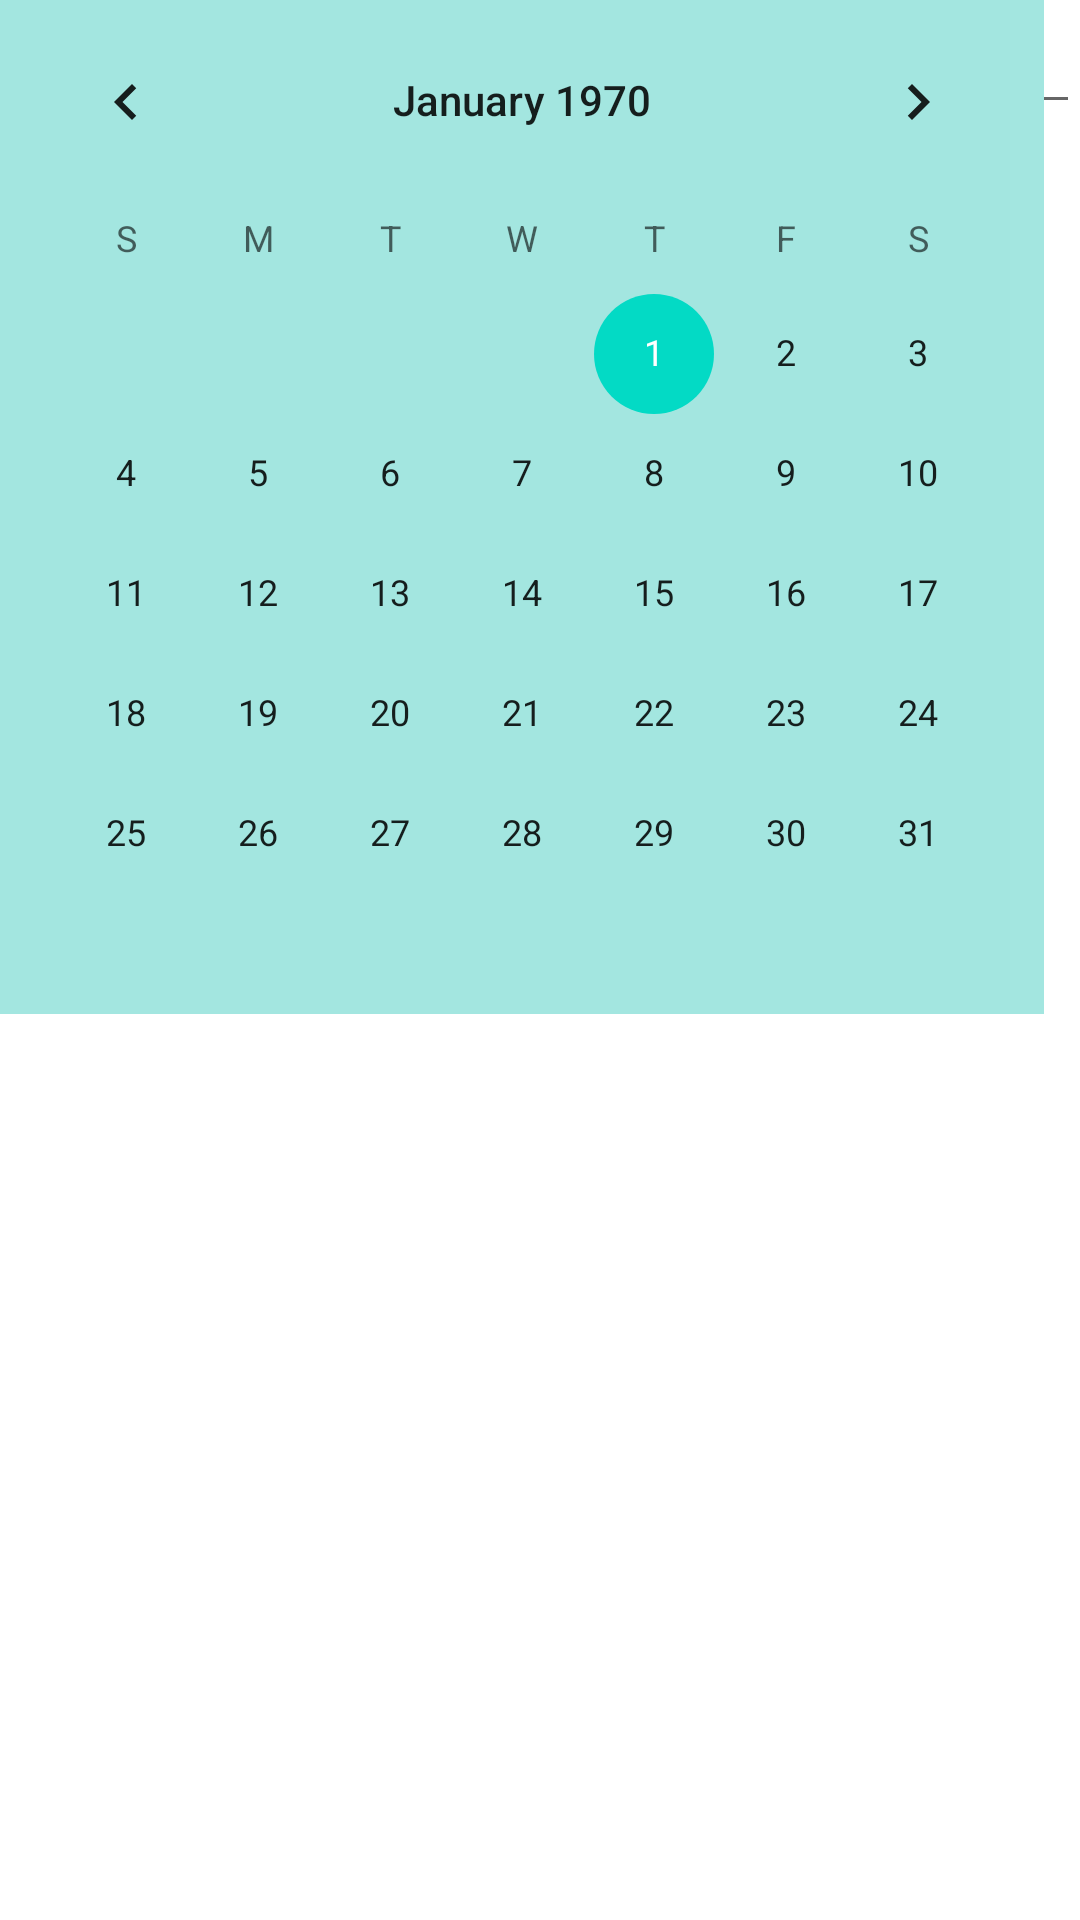

This screen was rendered from an Android layout file. Write that file and the resources it references.
<!-- AndroidManifest.xml: application theme Theme.HomeWork_lesson1 -->
<!-- res/layout/part_2.xml -->
<?xml version="1.0" encoding="utf-8"?>
<androidx.constraintlayout.widget.ConstraintLayout xmlns:android="http://schemas.android.com/apk/res/android"
    xmlns:tools="http://schemas.android.com/tools"
    android:layout_width="match_parent"
    android:layout_height="match_parent"
    android:textAlignment="center">

    <EditText
        android:id="@+id/editTextTextPassword"
        android:layout_width="wrap_content"
        android:layout_height="wrap_content"
        android:ems="10"
        android:inputType="textPassword"
        android:text="Напишите ваш пароль"
        tools:layout_editor_absoluteX="23dp"
        tools:layout_editor_absoluteY="245dp" />

    <EditText
        android:id="@+id/editTextTextPersonName"
        android:layout_width="wrap_content"
        android:layout_height="wrap_content"
        android:background="#938D59"
        android:backgroundTint="#FFFFFF"
        android:ems="10"
        android:inputType="textPersonName"
        android:text="Введите свое имя"
        android:textColor="#B62F2F"
        android:textSize="24sp"
        android:textStyle="bold"
        tools:layout_editor_absoluteX="23dp"
        tools:layout_editor_absoluteY="89dp" />

    <TextView
        android:id="@+id/textView"
        android:layout_width="match_parent"
        android:layout_height="wrap_content"
        android:text="Вторая часть задания "
        android:textColor="#2141F4"
        android:textSize="18sp"
        android:textStyle="bold"
        tools:layout_editor_absoluteX="28dp"
        tools:layout_editor_absoluteY="30dp" />

    <EditText
        android:id="@+id/editTextPhone"
        android:layout_width="match_parent"
        android:layout_height="wrap_content"
        android:ems="10"
        android:fontFamily="sans-serif-medium"
        android:inputType="phone"
        android:text="Введите ваш номер телефона"
        tools:layout_editor_absoluteX="23dp"
        tools:layout_editor_absoluteY="169dp" />

    <EditText
        android:id="@+id/editTextTextEmailAddress"
        android:layout_width="wrap_content"
        android:layout_height="wrap_content"
        android:width="200dp"
        android:ems="10"
        android:inputType="textEmailAddress"
        android:text="Напишите свою почту"
        android:textColor="#1536F1"
        android:textSize="14sp"
        android:textStyle="bold|italic"
        tools:layout_editor_absoluteX="23dp"
        tools:layout_editor_absoluteY="323dp" />

    <CalendarView
        android:id="@+id/calendarView"
        style="@android:style/Widget.Material.Light.CalendarView"
        android:layout_width="wrap_content"
        android:layout_height="wrap_content"
        android:background="#A3E6E0"
        android:selectedWeekBackgroundColor="#AC1F1F"
        android:showWeekNumber="true"
        android:textDirection="anyRtl"
        tools:layout_editor_absoluteX="23dp"
        tools:layout_editor_absoluteY="390dp" />
</androidx.constraintlayout.widget.ConstraintLayout>
<!-- resources referenced by this layout -->
<resources>
  <style name="Theme.HomeWork_lesson1" parent="Theme.MaterialComponents.DayNight.DarkActionBar">
          
          <item name="colorPrimary">@color/purple_500</item>
          <item name="colorPrimaryVariant">@color/purple_700</item>
          <item name="colorOnPrimary">@color/white</item>
          
          <item name="colorSecondary">@color/teal_200</item>
          <item name="colorSecondaryVariant">@color/teal_700</item>
          <item name="colorOnSecondary">@color/black</item>
          
          <item name="android:statusBarColor" tools:targetApi="l">?attr/colorPrimaryVariant</item>
          
      </style>
  <!-- not gathered from this repository: default colours our renderer supplied (Android Studio template values) -->
  <color name="purple_500">#FF6200EE</color>
  <color name="purple_700">#FF3700B3</color>
  <color name="teal_200">#FF03DAC5</color>
  <color name="teal_700">#FF018786</color>
  <color name="black">#FF000000</color>
  <color name="white">#FFFFFFFF</color>
</resources>
